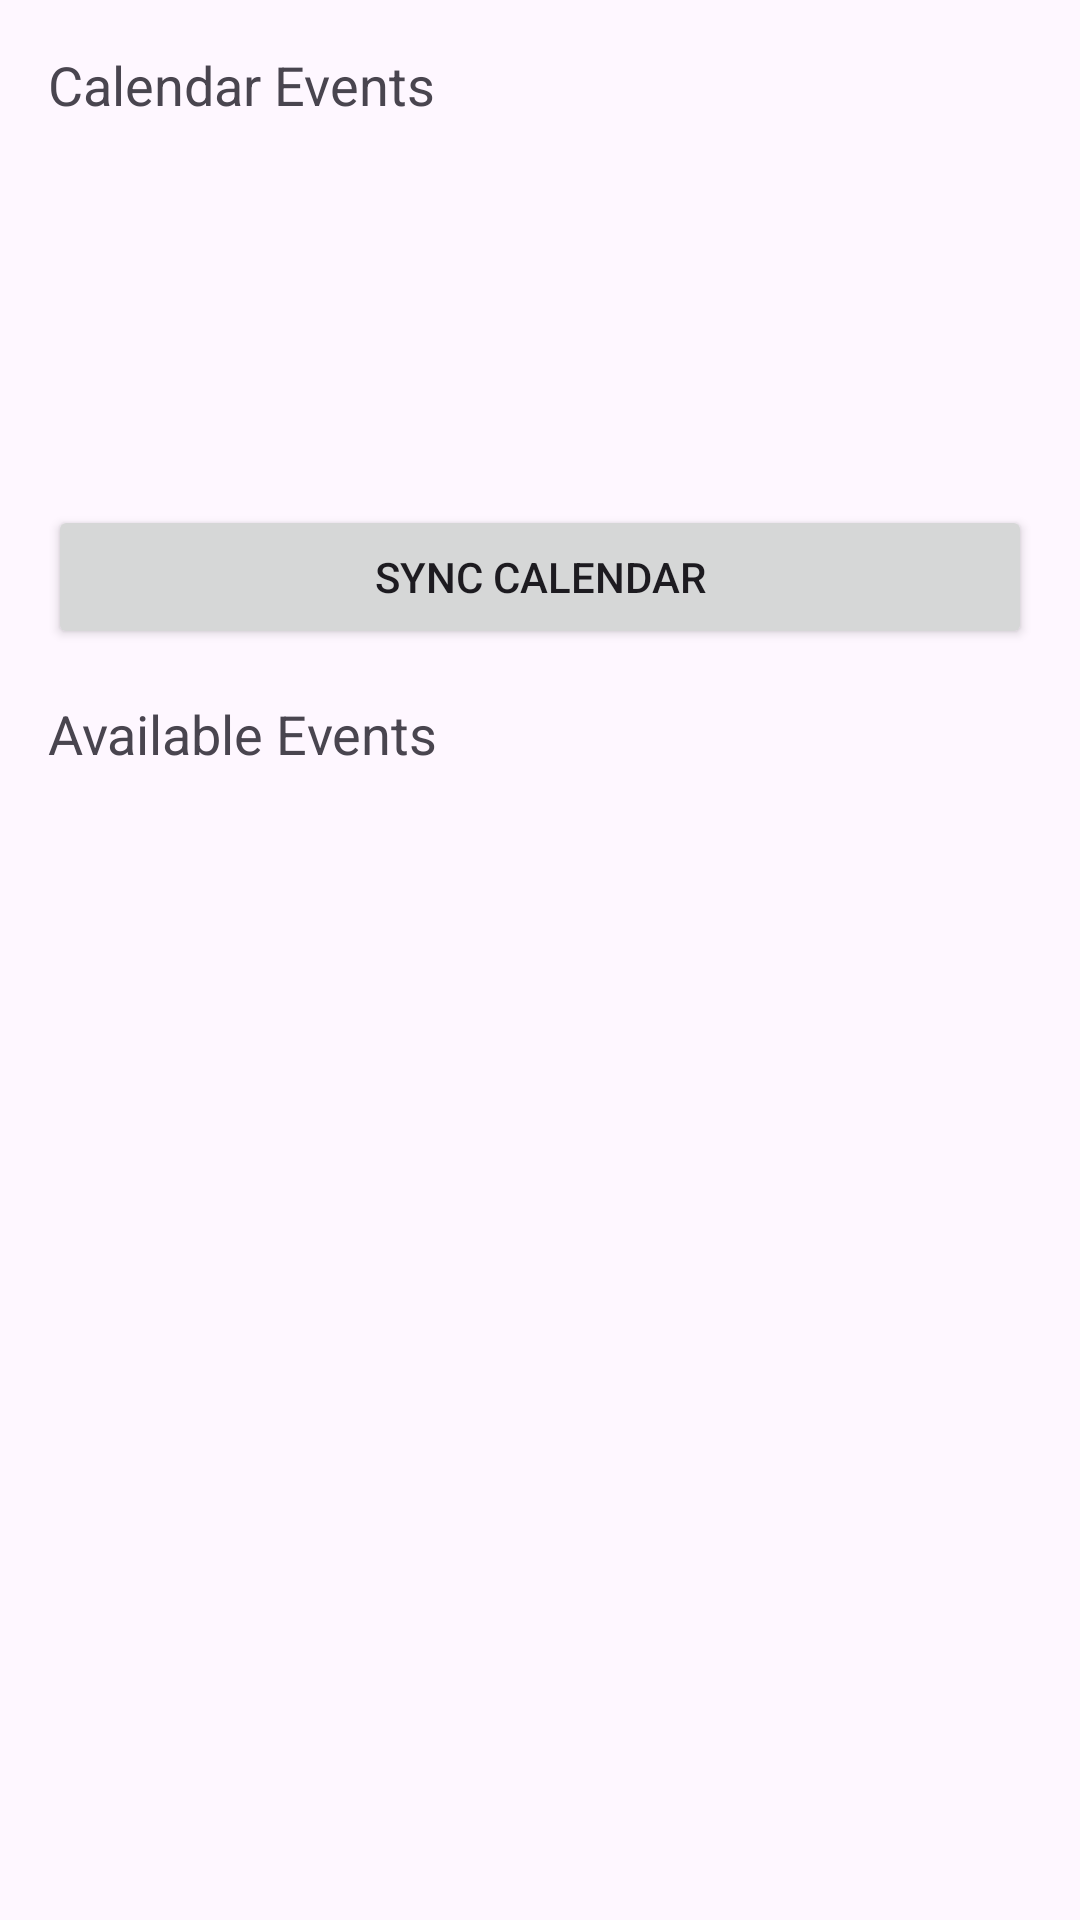

Write the Android layout XML for this screen, with the resource values it uses.
<!-- AndroidManifest.xml: application theme Theme.Extensao -->
<!-- res/layout/activity_dashboard.xml -->
<?xml version="1.0" encoding="utf-8"?>
<RelativeLayout xmlns:android="http://schemas.android.com/apk/res/android"
    android:layout_width="match_parent"
    android:layout_height="match_parent"
    android:padding="16dp">

    <TextView
        android:id="@+id/calendarLabel"
        android:layout_width="wrap_content"
        android:layout_height="wrap_content"
        android:text="Calendar Events"
        android:textSize="18sp"/>

    <TextView
        android:id="@+id/calendarTextView"
        android:layout_width="match_parent"
        android:layout_height="wrap_content"
        android:layout_below="@id/calendarLabel"
        android:layout_marginTop="8dp"
        android:minHeight="120dp"/>

    <Button
        android:id="@+id/syncButton"
        android:layout_width="match_parent"
        android:layout_height="wrap_content"
        android:layout_below="@id/calendarTextView"
        android:text="Sync Calendar"/>

    <TextView
        android:id="@+id/eventsLabel"
        android:layout_width="wrap_content"
        android:layout_height="wrap_content"
        android:layout_below="@id/syncButton"
        android:layout_marginTop="16dp"
        android:text="Available Events"
        android:textSize="18sp"/>

    <androidx.recyclerview.widget.RecyclerView
        android:id="@+id/eventsRecyclerView"
        android:layout_width="match_parent"
        android:layout_height="200dp"
        android:layout_below="@id/eventsLabel"
        android:layout_marginTop="8dp"/>

    <Button
        android:id="@+id/createEventButton"
        android:layout_width="match_parent"
        android:layout_height="wrap_content"
        android:layout_below="@id/eventsRecyclerView"
        android:text="Create New Event"
        android:visibility="gone"/>

    <Button
        android:id="@+id/contactUsButton"
        android:layout_width="60dp"
        android:layout_height="60dp"
        android:layout_alignParentEnd="true"
        android:layout_alignParentBottom="true"
        android:layout_margin="16dp"
        android:text="Contact"
        android:visibility="gone"/>
</RelativeLayout>
<!-- resources referenced by this layout -->
<resources>
  <style name="Theme.Extensao" parent="Base.Theme.Extensao" />
  <style name="Base.Theme.Extensao" parent="Theme.Material3.DayNight.NoActionBar">
          <item name="colorPrimary">@color/colorPrimary</item>
          <item name="colorPrimaryDark">@color/colorPrimaryDark</item>
          <item name="colorAccent">@color/colorAccent</item>
      </style>
  <!-- not gathered from this repository: default colours our renderer supplied (Android Studio template values) -->
  <color name="colorPrimary">#FF6200EE</color>
  <color name="colorPrimaryDark">#FF3700B3</color>
  <color name="colorAccent">#FF03DAC5</color>
</resources>
